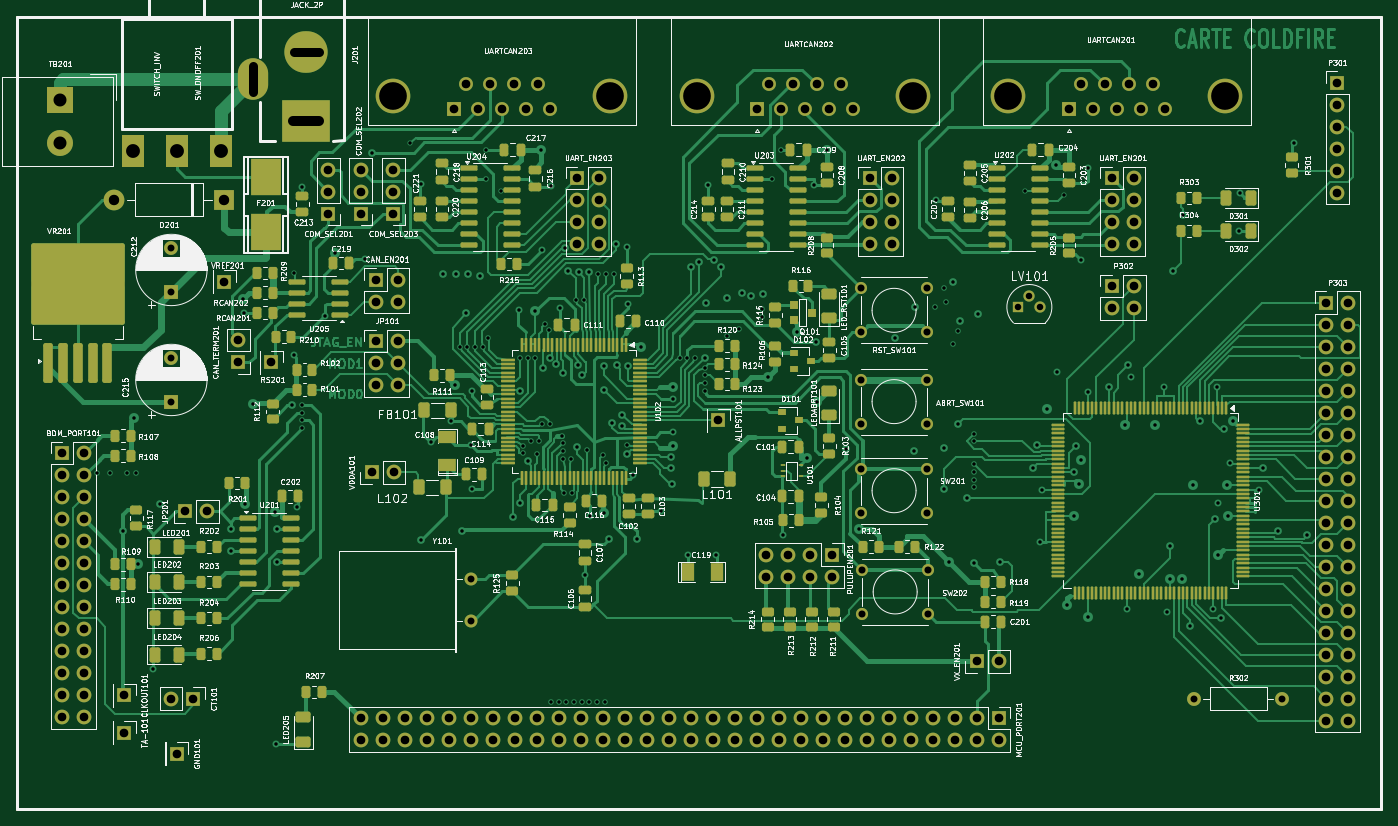
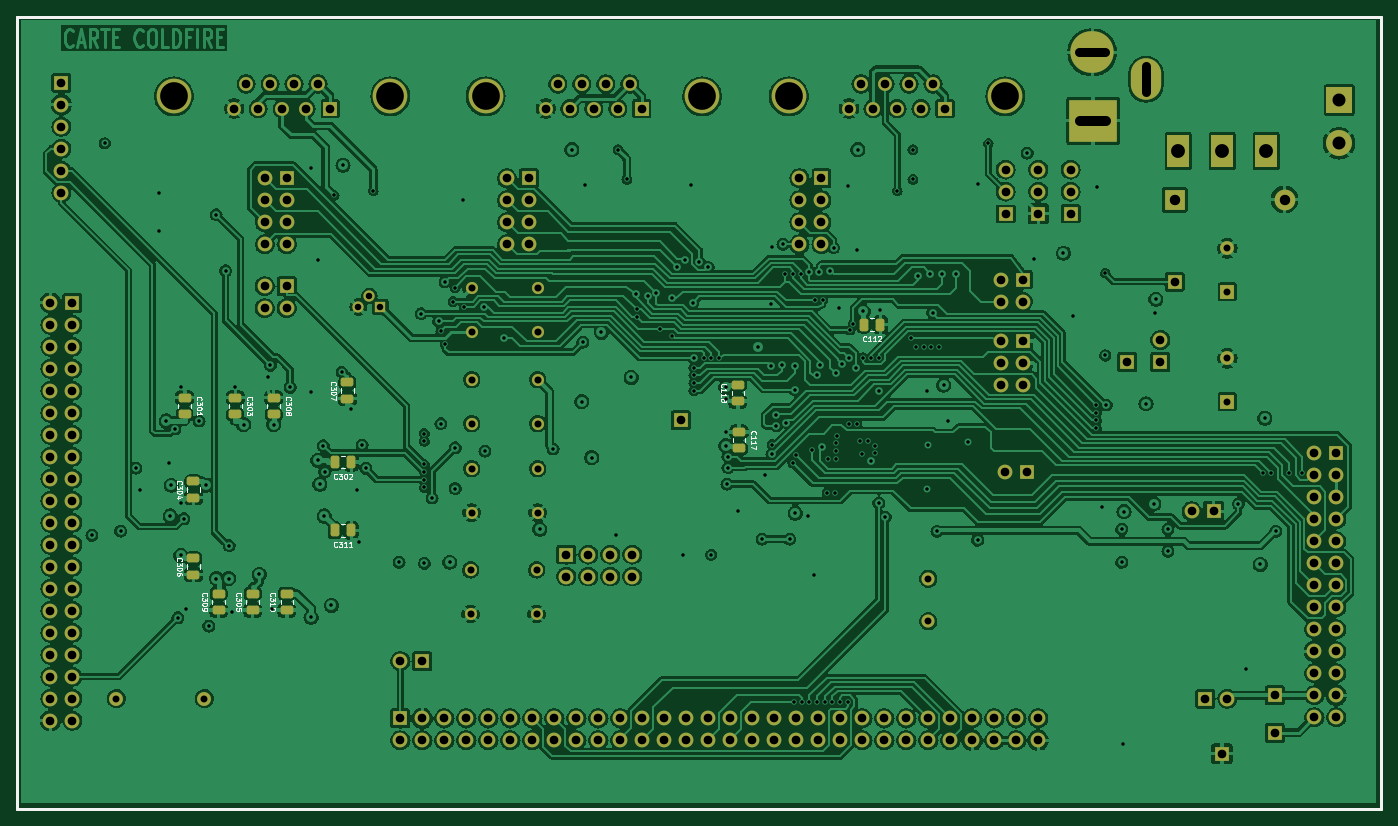
Circuit board: 12 layer files. Board 157.5 x 91.4 mm.
- bottom_mask: kit-dev-coldfire-xilinx_5213-B_Mask.gbr (11316 bytes)
- paste: kit-dev-coldfire-xilinx_5213-B_Paste.gbr (2668 bytes)
- bottom_silk: kit-dev-coldfire-xilinx_5213-B_Silkscreen.gbr (52352 bytes)
- bottom_copper: kit-dev-coldfire-xilinx_5213-Bottom_layer.gbr (529539 bytes)
- outline: kit-dev-coldfire-xilinx_5213-Edge_Cuts.gbr (744 bytes)
- top_mask: kit-dev-coldfire-xilinx_5213-F_Mask.gbr (28173 bytes)
- paste: kit-dev-coldfire-xilinx_5213-F_Paste.gbr (19592 bytes)
- top_silk: kit-dev-coldfire-xilinx_5213-F_Silkscreen.gbr (470517 bytes)
- inner_copper: kit-dev-coldfire-xilinx_5213-GND_layer.gbr (429420 bytes)
- drill: kit-dev-coldfire-xilinx_5213-NPTH-drl.gbr (523 bytes)
- drill: kit-dev-coldfire-xilinx_5213-PTH-drl.gbr (16408 bytes)
- top_copper: kit-dev-coldfire-xilinx_5213-Top_layer.gbr (164655 bytes)

=== bottom_mask: kit-dev-coldfire-xilinx_5213-B_Mask.gbr (11316 bytes, source omitted) ===
=== paste: kit-dev-coldfire-xilinx_5213-B_Paste.gbr (2668 bytes, source withheld) ===
=== bottom_silk: kit-dev-coldfire-xilinx_5213-B_Silkscreen.gbr (52352 bytes, source omitted) ===
=== bottom_copper: kit-dev-coldfire-xilinx_5213-Bottom_layer.gbr (529539 bytes, source omitted) ===
=== outline: kit-dev-coldfire-xilinx_5213-Edge_Cuts.gbr ===
%TF.GenerationSoftware,KiCad,Pcbnew,8.99.0-344-gfbc433deaa-dirty*%
%TF.CreationDate,2024-03-11T18:45:51+01:00*%
%TF.ProjectId,kit-dev-coldfire-xilinx_5213,6b69742d-6465-4762-9d63-6f6c64666972,2*%
%TF.SameCoordinates,Original*%
%TF.FileFunction,Profile,NP*%
%FSLAX46Y46*%
G04 Gerber Fmt 4.6, Leading zero omitted, Abs format (unit mm)*
G04 Created by KiCad (PCBNEW 8.99.0-344-gfbc433deaa-dirty) date 2024-03-11 18:45:51*
%MOMM*%
%LPD*%
G01*
G04 APERTURE LIST*
%TA.AperFunction,Profile*%
%ADD10C,0.381000*%
%TD*%
G04 APERTURE END LIST*
D10*
X71120000Y-147320000D02*
X228600000Y-147320000D01*
X71120000Y-55880000D02*
X71120000Y-147320000D01*
X228600000Y-55880000D02*
X228600000Y-147320000D01*
X228600000Y-55880000D02*
X71120000Y-55880000D01*
M02*

=== top_mask: kit-dev-coldfire-xilinx_5213-F_Mask.gbr (28173 bytes, source omitted) ===
=== paste: kit-dev-coldfire-xilinx_5213-F_Paste.gbr (19592 bytes, source omitted) ===
=== top_silk: kit-dev-coldfire-xilinx_5213-F_Silkscreen.gbr (470517 bytes, source omitted) ===
=== inner_copper: kit-dev-coldfire-xilinx_5213-GND_layer.gbr (429420 bytes, source omitted) ===
=== drill: kit-dev-coldfire-xilinx_5213-NPTH-drl.gbr ===
%TF.GenerationSoftware,KiCad,Pcbnew,8.99.0-344-gfbc433deaa-dirty*%
%TF.CreationDate,2024-03-11T18:46:12+01:00*%
%TF.ProjectId,kit-dev-coldfire-xilinx_5213,6b69742d-6465-4762-9d63-6f6c64666972,2*%
%TF.SameCoordinates,Original*%
%TF.FileFunction,NonPlated,1,4,NPTH*%
%TF.FilePolarity,Positive*%
%FSLAX46Y46*%
G04 Gerber Fmt 4.6, Leading zero omitted, Abs format (unit mm)*
G04 Created by KiCad (PCBNEW 8.99.0-344-gfbc433deaa-dirty) date 2024-03-11 18:46:12*
%MOMM*%
%LPD*%
G01*
G04 APERTURE LIST*
G04 APERTURE END LIST*
M02*

=== drill: kit-dev-coldfire-xilinx_5213-PTH-drl.gbr (16408 bytes, source omitted) ===
=== top_copper: kit-dev-coldfire-xilinx_5213-Top_layer.gbr (164655 bytes, source omitted) ===
